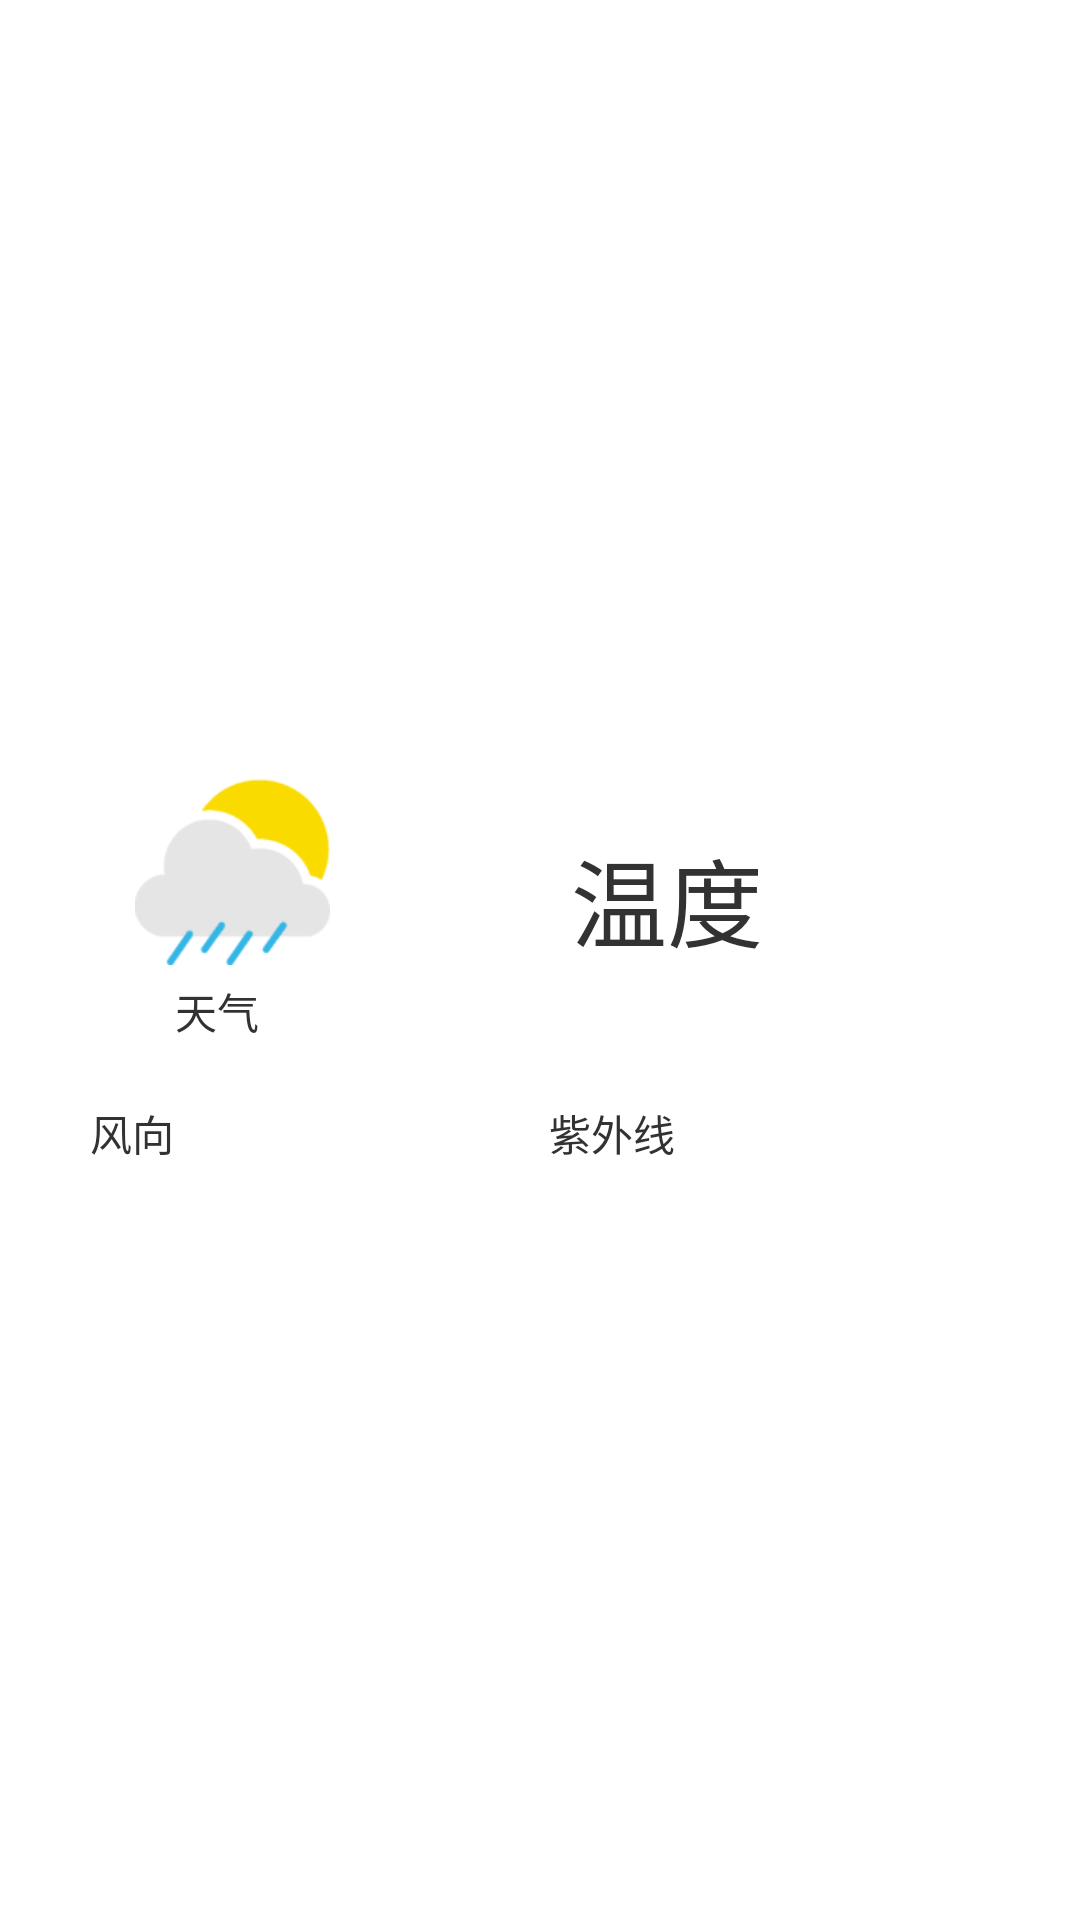

Produce the Android XML layout that renders to this screen, including the resource entries it uses.
<!-- AndroidManifest.xml: application theme android:Theme.Holo.Light.NoActionBar -->
<!-- res/layout/weather_detail_card1.xml -->
<?xml version="1.0" encoding="utf-8"?>
<RelativeLayout xmlns:android="http://schemas.android.com/apk/res/android"
    android:layout_width="match_parent"
    android:layout_height="wrap_content"
    android:padding="20dp"
    android:orientation="vertical"
    style="@style/nowCardStyle">

    <RelativeLayout
        android:id="@+id/card_today_layout"
        android:layout_width="wrap_content"
        android:layout_height="wrap_content"
        android:layout_alignParentLeft="true"
        android:layout_alignParentRight="true"
        android:padding="10dp">

        <ImageView
            android:id="@+id/imageView1"
            android:layout_width="75dp"
            android:layout_height="75dp"
            android:layout_marginLeft="10dp"
            android:layout_alignParentLeft="true"
            android:layout_alignParentTop="true"
            android:padding="5dp"
            android:src="@drawable/weather_chance_of_rain" />

        <TextView
            android:id="@+id/textView1"
            android:layout_width="wrap_content"
            android:layout_height="wrap_content"
            android:layout_alignBottom="@+id/textView2"
            android:layout_alignParentRight="true"
            android:layout_alignParentTop="true"
            android:layout_toRightOf="@+id/imageView1"
            android:gravity="center"
            android:padding="0dp"
            android:text="温度"
            android:textSize="32sp" />

        <TextView
            android:id="@+id/textView2"
            android:layout_width="wrap_content"
            android:layout_height="wrap_content"
            android:layout_alignParentLeft="true"
            android:layout_alignRight="@+id/imageView1"
            android:layout_below="@+id/imageView1"
            android:gravity="center"
            android:text="天气" />
    </RelativeLayout>

    <LinearLayout
        android:id="@+id/card_bottom_layout"
        android:layout_width="match_parent"
        android:layout_height="wrap_content"
        android:layout_below="@id/card_today_layout"
        android:orientation="horizontal"
        android:paddingBottom="0dp"
        android:weightSum="2">


        <TextView
            android:layout_width="wrap_content"
            android:layout_height="wrap_content"
            android:layout_margin="10dp"
            android:layout_weight="1"
            android:text="风向" />

        <TextView
            android:layout_width="wrap_content"
            android:layout_height="wrap_content"
            android:layout_margin="10dp"
            android:layout_weight="1"
            android:text="紫外线" />

    </LinearLayout>

</RelativeLayout>
<!-- resources referenced by this layout -->
<resources>
  <!-- drawable weather_chance_of_rain: png bitmap (drawable-hdpi, 7372 bytes) -->
  <style name="nowCardStyle" parent="android:Widget.TextView">
          <item name="android:background">@drawable/search_bg_shadow</item>
          <item name="android:gravity">center</item>
          <item name="android:minHeight">100dp</item>
          <item name="android:minWidth">200dp</item>
          <item name="android:textColor">#707070</item>
      </style>
</resources>
